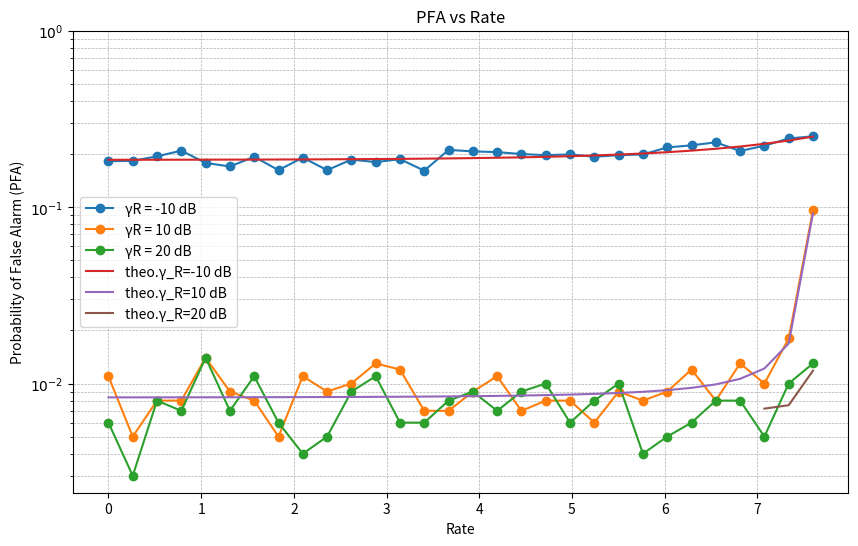

Write the Python code that produced this figure.

# https://github.com/PaddiZhou/ISAC_Research/tree/main



import numpy as np
import matplotlib.pyplot as plt
from scipy.special import gamma as gamma_func, hyp1f1
import math

def monte_carlo_simulation(Pt, gamma_c, gamma, L, gamma_R_dBs, num_iterations=1000):
    rates = np.linspace(0, 7.6, 30)  # Rates to be tested
    pfa_results = {gamma_R_dB: [] for gamma_R_dB in gamma_R_dBs}
    sigma = 1  # Noise power

    for gamma_R_dB in gamma_R_dBs:
        gamma_R = 10**(gamma_R_dB / 10)
        for rate in rates:
            Pc = (1 / gamma_c) * (2**rate - 1)
            Pr = Pt - Pc
            gammad = np.sqrt(gamma_R * sigma)  # gammad adjusted with noise power

            false_alarms = 0
            for _ in range(num_iterations):
                sr  = np.sqrt(Pr) * np.ones(L) / np.sqrt(L) # Reference signal
                n_d = np.sqrt(sigma) * (np.random.randn(L) + 1j * np.random.randn(L)) / np.sqrt(2)  # 参考通道噪声
                n_s = np.sqrt(sigma) * (np.random.randn(L) + 1j * np.random.randn(L)) / np.sqrt(2)  # 监视通道噪声
                x_d = gammad * sr + n_d
                x_s = n_s

                # Compute A
                A = np.outer(x_d, x_d.conj()) + np.outer(x_s, x_s.conj())

                # Find the largest eigenvalue of A
                lambda_max_A = np.linalg.eigvalsh(A).max()

                # GLRT Calculation using the provided formula
                glrt_stat = (lambda_max_A - np.linalg.norm(x_d)**2) / sigma
                if glrt_stat > gamma:
                    false_alarms += 1
            pfa = false_alarms / num_iterations
            pfa_results[gamma_R_dB].append(pfa)

    return rates, pfa_results

def calculate_pfa(gamma, alpha_R, L):
    term1 = np.exp(-gamma)
    term2 = (2 * gamma * np.exp(-(gamma + alpha_R / 2))) / (2 ** L * gamma_func(L))

    sum_term1 = 0
    for k in range(L - 1):
        for p in range(k + 1):
            sum_term1 += (math.comb(k, p) * 2 ** (L - 1) * gamma ** (k - p) * gamma_func(L + p - k - 1) * hyp1f1(L + p - k - 1, L, alpha_R / 2))
    sum_term2 = 0
    for k in range(L - 1):
        for l in range(k + 1):
            for p in range(k + 1):
                sum_term2 += (math.comb(k, p) * 2 ** (k - p - l) * gamma ** (k - p) / gamma_func(l + 1) * gamma_func(L + l + p - k - 1) * hyp1f1(L + l + p - k - 1, L, alpha_R / 4))
    pfa = term1 + term2 * (sum_term1 - sum_term2)

    return pfa


# Parameters
Pt = 20  # Total power in Watts
gamma_c_dB = 10  # SNR at communication receiver in dB
gamma_c = 10**(gamma_c_dB / 10)
gamma = 5  # Detection threshold

L = 10  # Number of samples
gamma_R_dBs = [-10, 10, 20]  # SNR values in dB

gamma_C = 10  # 通信接收器的SNR (dB)
gamma_R_values = [-10, 10, 20]  # 不同的直达路径SNR (dB)
# Run simulation
rates, pfa_results = monte_carlo_simulation(Pt, gamma_c, gamma, L, gamma_R_dBs)

# Plot results
plt.figure(figsize=(10, 6))
for gamma_R_dB in gamma_R_dBs:
    plt.plot(rates, pfa_results[gamma_R_dB],marker='o', label=f'γR = {gamma_R_dB} dB')

pfa_rate_values = {}
rate_values = np.linspace(0, 7.6, 30)  # 速率范围 (bpcu)
for gamma_R in gamma_R_values:
    pfa_rate_values[gamma_R] = []
    for rate in rate_values:
        PR = Pt - (1 / gamma_C) * (2 ** rate - 1)

        alpha_R = 2 * (10 ** (gamma_R / 10)) * PR
        pfa_rate_values[gamma_R].append(calculate_pfa(5, alpha_R, L))

# 绘制PFA vs Rate图
for gamma_R in gamma_R_values:
    plt.plot(rate_values, pfa_rate_values[gamma_R], label=f'theo.γ_R={gamma_R} dB')

plt.xlabel('Rate')
plt.ylabel('Probability of False Alarm (PFA)')
plt.title('PFA vs Rate')
plt.yscale('log')
plt.yticks([1, 0.1, 0.01], [r'$10^0$', r'$10^{-1}$', r'$10^{-2}$'])
plt.legend()
plt.grid(True, which='both', linestyle='--', linewidth=0.5)
plt.savefig('PFA vs Rate test with max .png')
plt.show()
































































